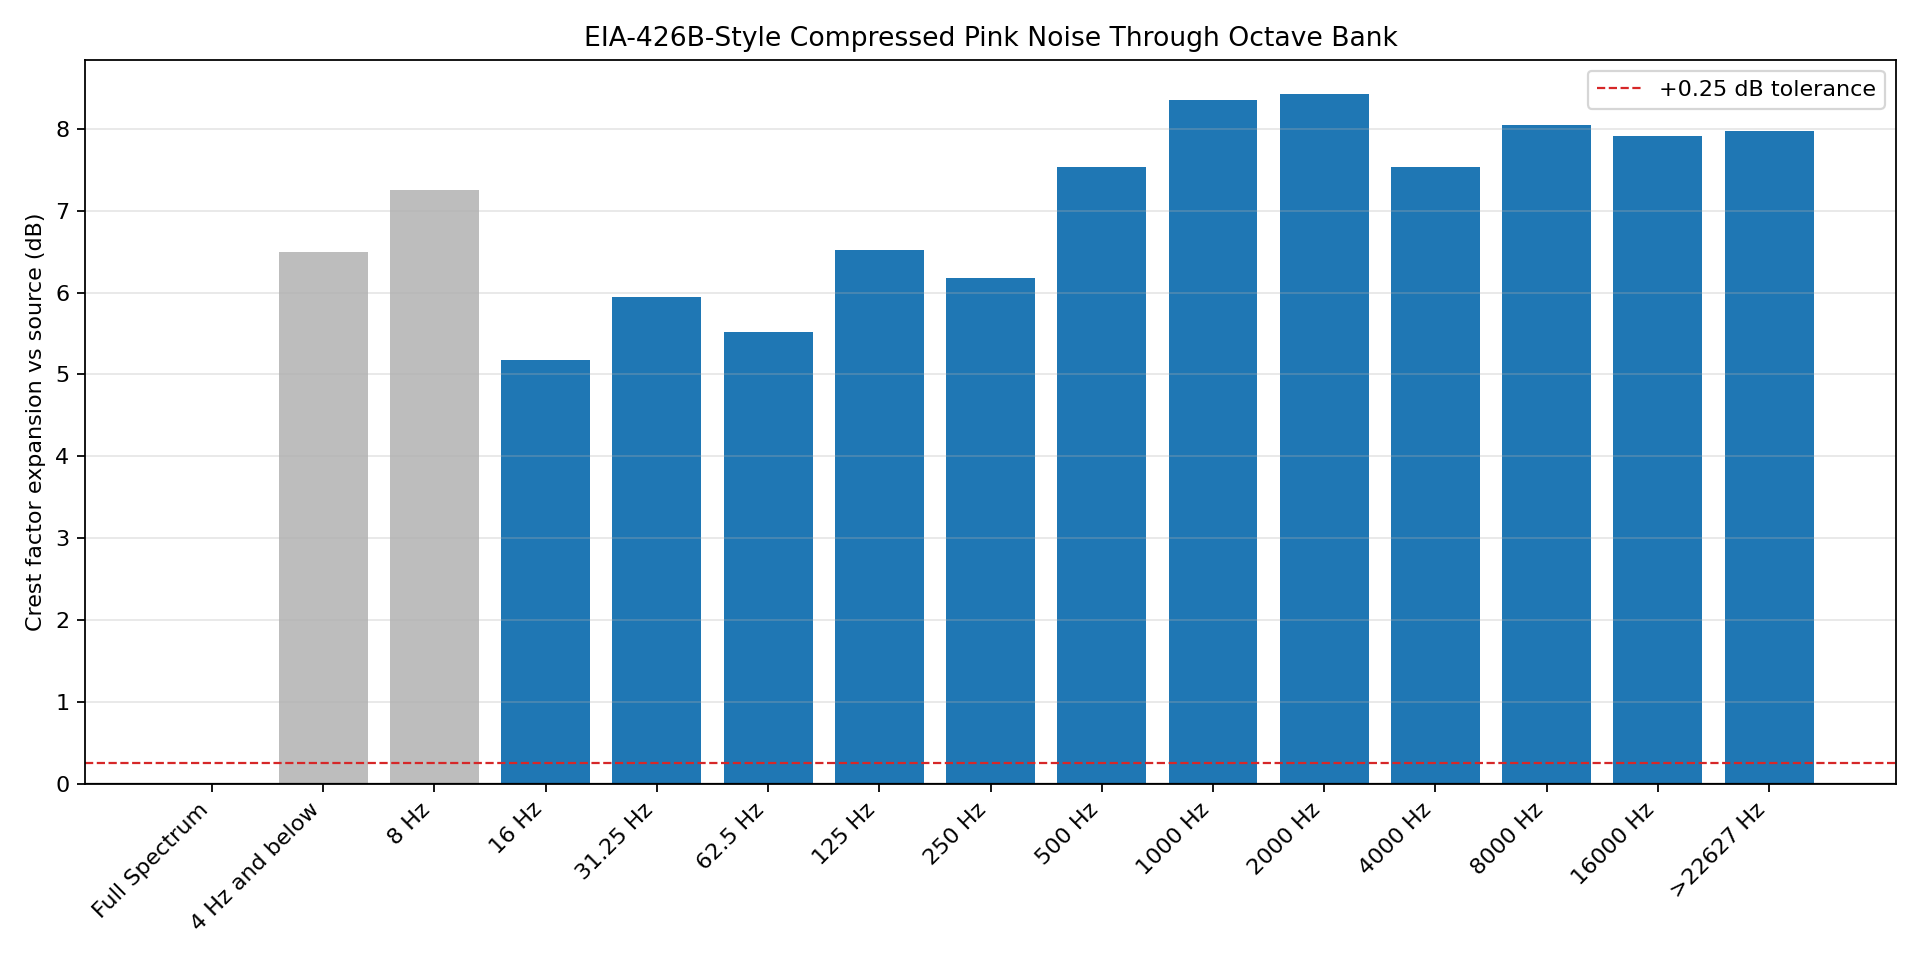

Data behind this chart, as committed beside it:
band, band_rms_db_relative_to_source, crest_factor_db, crest_factor_expansion_db, active_for_acceptance, pass
Full Spectrum, 0.0, 6, 0.0, True, True
4 Hz and below, -46.35, 12.5, 6.499, False, True
8 Hz, -46.88, 13.25, 7.253, False, True
16 Hz, -17.2, 11.18, 5.177, True, False
31.25 Hz, -10.27, 11.95, 5.948, True, False
62.5 Hz, -10.13, 11.51, 5.514, True, False
125 Hz, -9.958, 12.53, 6.527, True, False
250 Hz, -10.04, 12.18, 6.178, True, False
500 Hz, -10.01, 13.53, 7.533, True, False
1000 Hz, -9.936, 14.36, 8.357, True, False
2000 Hz, -9.971, 14.43, 8.426, True, False
4000 Hz, -9.95, 13.53, 7.533, True, False
8000 Hz, -9.916, 14.05, 8.05, True, False
16000 Hz, -10.86, 13.91, 7.909, True, False
>22627 Hz, -25.33, 13.98, 7.979, True, False
